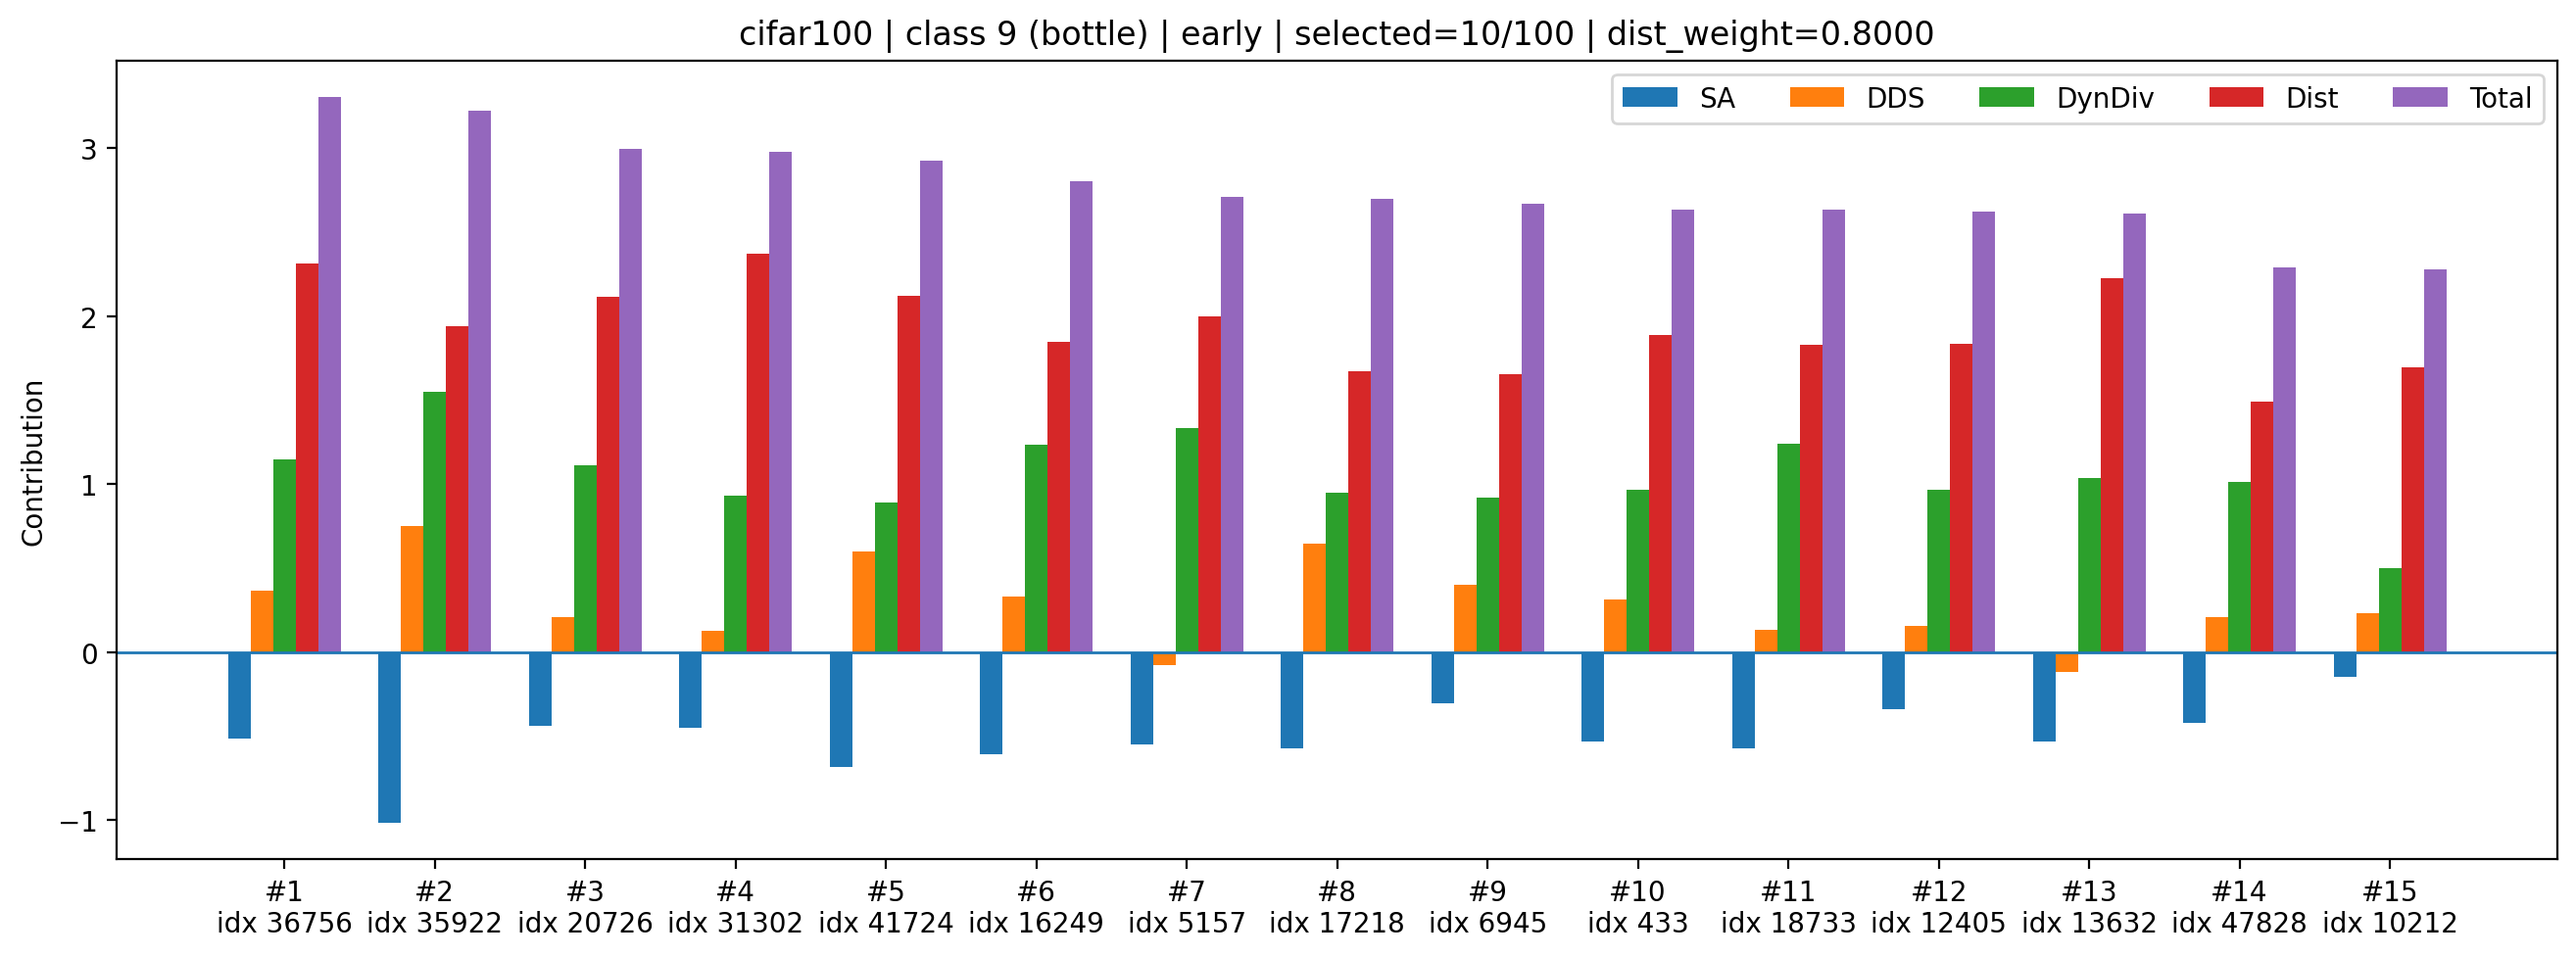

The file beside this chart, header and first rows:
rank, sample_index, class_id, selected_count_before_add, dynamic_k, old_mean_shift, new_mean_shift, dist_improve_raw, div_raw, sa_z, dds_z, div_z, dist_z, sa_component, dds_component, div_component, dist_component, total
1, 36756, 9, 10, 3, 0.05581, 0.04511, 0.01069, 1.41, -1.898, 1.184, 2.71, 2.889, -0.5142, 0.3634, 1.144, 2.312, 3.305
2, 35922, 9, 10, 3, 0.05581, 0.04612, 0.009688, 1.413, -3.75, 2.436, 3.674, 2.427, -1.016, 0.748, 1.55, 1.942, 3.224
3, 20726, 9, 10, 3, 0.05581, 0.04565, 0.01015, 1.409, -1.615, 0.6842, 2.631, 2.642, -0.4374, 0.2101, 1.11, 2.113, 2.996
4, 31302, 9, 10, 3, 0.05581, 0.04495, 0.01086, 1.408, -1.666, 0.4061, 2.208, 2.964, -0.4513, 0.1247, 0.9318, 2.371, 2.976
5, 41724, 9, 10, 3, 0.05581, 0.04564, 0.01017, 1.407, -2.526, 1.953, 2.103, 2.649, -0.6845, 0.5997, 0.8875, 2.119, 2.922
6, 16249, 9, 10, 3, 0.05581, 0.04637, 0.009435, 1.41, -2.242, 1.077, 2.918, 2.311, -0.6073, 0.3305, 1.231, 1.849, 2.804
7, 5157, 9, 10, 3, 0.05581, 0.04597, 0.009839, 1.411, -2.025, -0.2497, 3.163, 2.496, -0.5487, -0.07667, 1.335, 1.997, 2.707
8, 17218, 9, 10, 3, 0.05581, 0.04685, 0.008955, 1.408, -2.116, 2.109, 2.245, 2.091, -0.5732, 0.6474, 0.9476, 1.672, 2.694
9, 6945, 9, 10, 3, 0.05581, 0.0469, 0.008902, 1.408, -1.116, 1.296, 2.173, 2.066, -0.3023, 0.3978, 0.9173, 1.653, 2.666
10, 433, 9, 10, 3, 0.05581, 0.04627, 0.009535, 1.408, -1.958, 1.014, 2.292, 2.357, -0.5305, 0.3114, 0.9673, 1.885, 2.633
11, 18733, 9, 10, 3, 0.05581, 0.04642, 0.009383, 1.41, -2.122, 0.4382, 2.941, 2.287, -0.5748, 0.1345, 1.241, 1.83, 2.631
12, 12405, 9, 10, 3, 0.05581, 0.04641, 0.009401, 1.408, -1.244, 0.5044, 2.286, 2.295, -0.3372, 0.1549, 0.9648, 1.836, 2.619
13, 13632, 9, 10, 3, 0.05581, 0.04534, 0.01046, 1.409, -1.967, -0.3819, 2.448, 2.783, -0.5329, -0.1173, 1.033, 2.226, 2.609
14, 47828, 9, 10, 3, 0.05581, 0.04734, 0.008467, 1.408, -1.553, 0.6816, 2.394, 1.866, -0.4207, 0.2093, 1.01, 1.493, 2.292
15, 10212, 9, 10, 3, 0.05581, 0.04679, 0.009012, 1.404, -0.5439, 0.7588, 1.185, 2.117, -0.1474, 0.233, 0.5002, 1.693, 2.279
